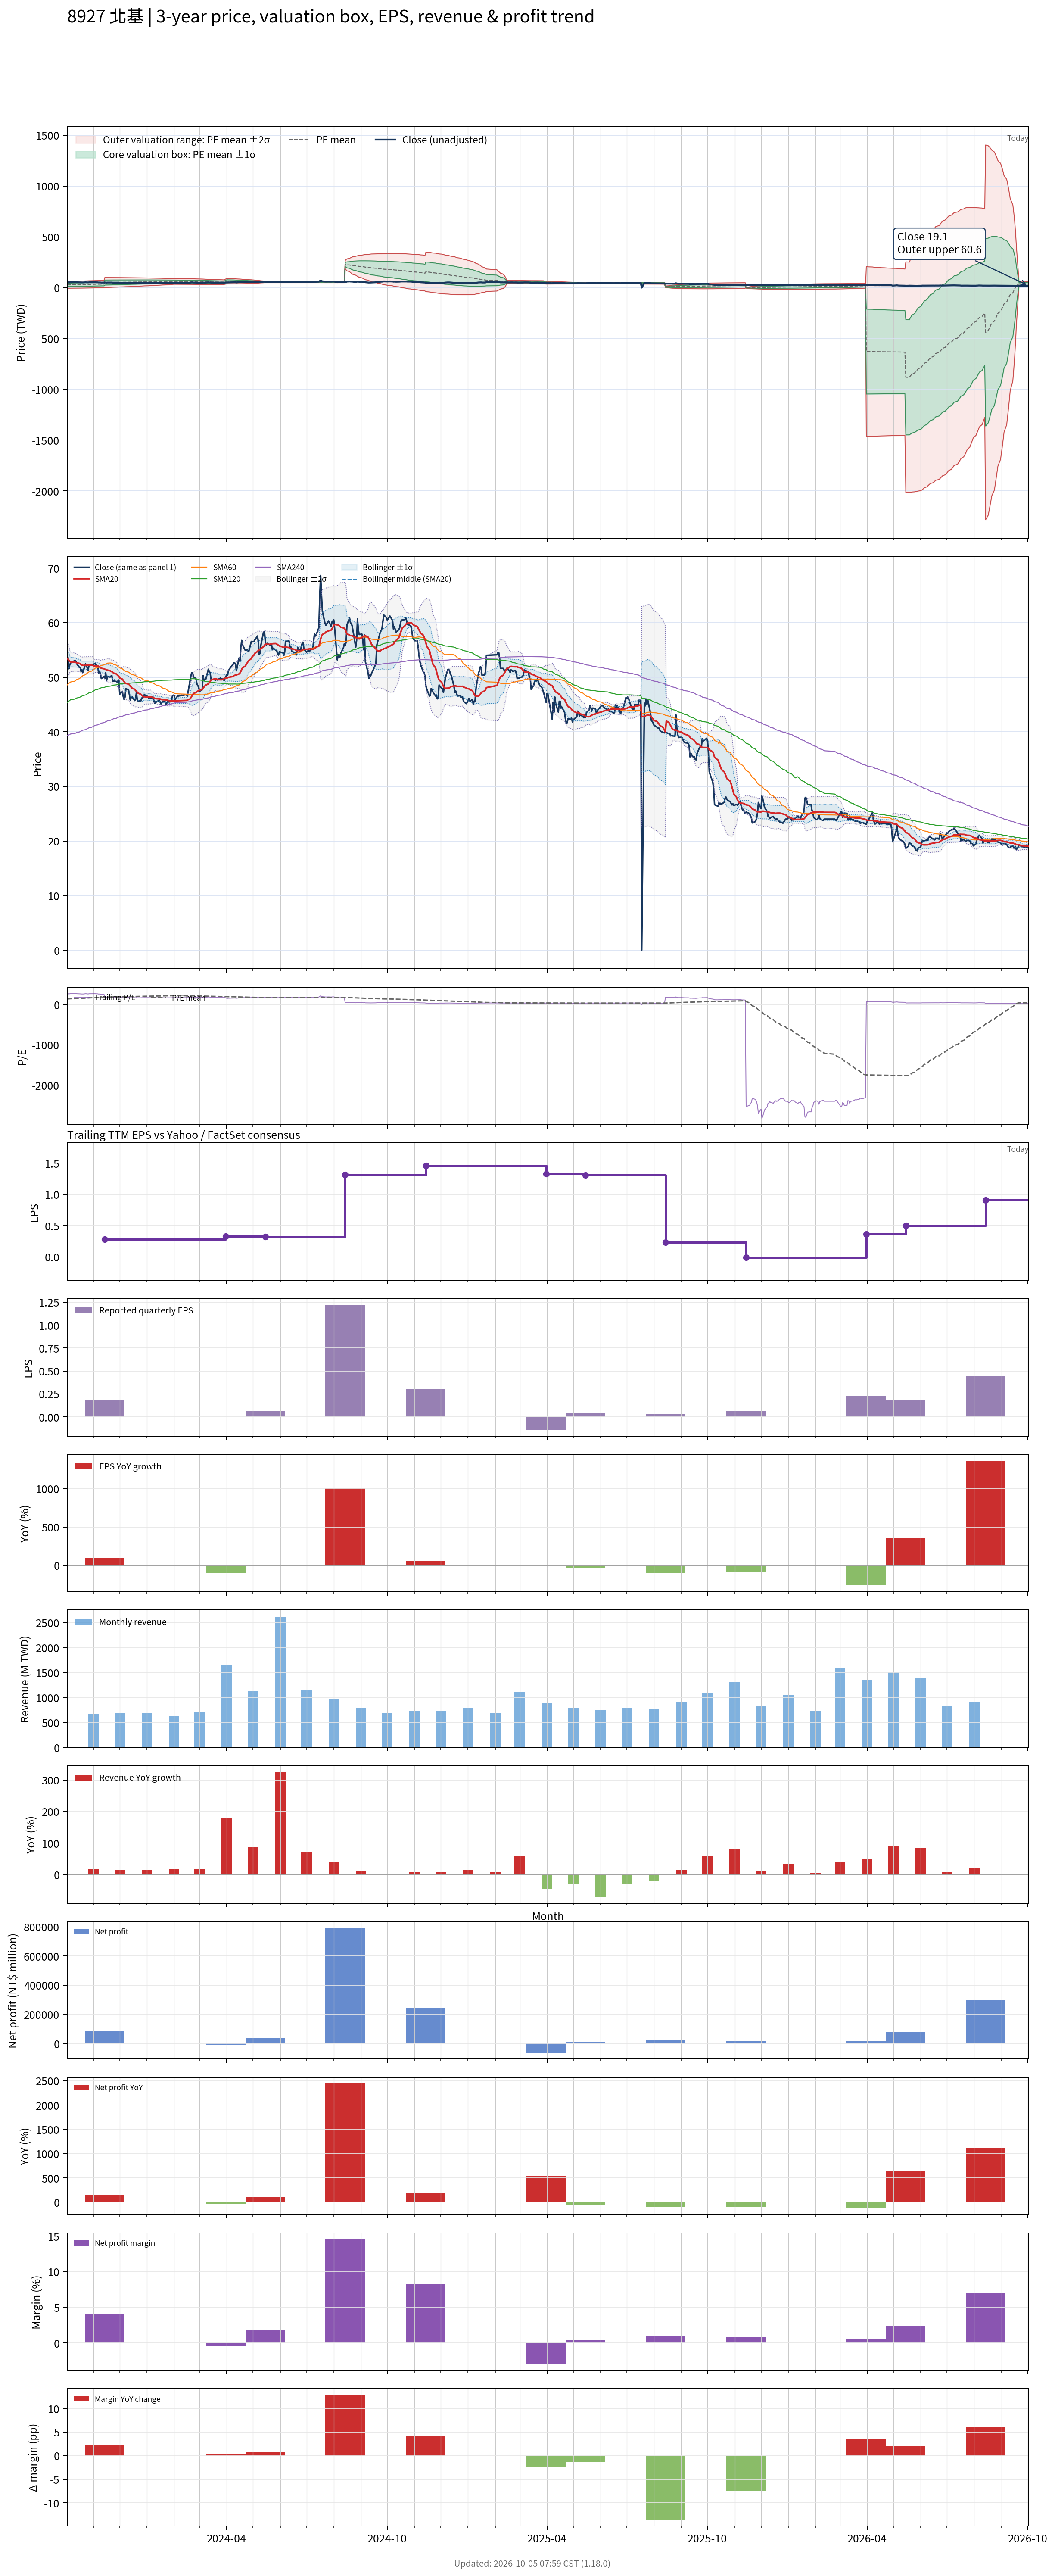

The file beside this chart, header and first rows:
# chart-version: skill-stock-dynamic-val…
date, close, available_date, period_end, eps, ttm_eps, pe, pe_mean, pe_std, price_m2, price_m1, price_mean, price_p1, price_p2, forward_eps, forward_pe, forward_pe_mean, forward_pe_std, forward_price_m2, forward_price_m1, forward_price_mean, forward_price_p1, forward_price_p2, sma20
2023-10-02, 53.69, 2023-08-14, 2023-06-30, 0.11, 0.1969, 272.7, 135.9, 83.26, -6.028, 10.36, 26.75, 43.14, 59.53, , , , , , , , , , 53.42
2023-10-03, 53.6, 2023-08-14, 2023-06-30, 0.11, 0.1969, 272.3, 137.6, 83.95, -5.97, 10.56, 27.08, 43.61, 60.14, , , , , , , , , , 53.33
2023-10-04, 51.54, 2023-08-14, 2023-06-30, 0.11, 0.1969, 261.8, 139.2, 84.48, -5.861, 10.77, 27.4, 44.03, 60.66, , , , , , , , , , 53.13
2023-10-05, 52.26, 2023-08-14, 2023-06-30, 0.11, 0.1969, 265.5, 140.8, 85.03, -5.761, 10.98, 27.72, 44.46, 61.2, , , , , , , , , , 52.89
2023-10-06, 52.62, 2023-08-14, 2023-06-30, 0.11, 0.1969, 267.3, 142.4, 85.57, -5.656, 11.19, 28.04, 44.88, 61.73, , , , , , , , , , 52.76
2023-10-11, 53.06, 2023-08-14, 2023-06-30, 0.11, 0.1969, 269.5, 144, 86.12, -5.549, 11.4, 28.36, 45.31, 62.26, , , , , , , , , , 52.74
2023-10-12, 52.89, 2023-08-14, 2023-06-30, 0.11, 0.1969, 268.6, 145.6, 86.63, -5.438, 11.62, 28.67, 45.73, 62.78, , , , , , , , , , 52.7
2023-10-13, 52.44, 2023-08-14, 2023-06-30, 0.11, 0.1969, 266.4, 147.2, 87.11, -5.319, 11.83, 28.98, 46.13, 63.28, , , , , , , , , , 52.62
2023-10-16, 51.81, 2023-08-14, 2023-06-30, 0.11, 0.1969, 263.2, 148.7, 87.52, -5.179, 12.05, 29.28, 46.51, 63.74, , , , , , , , , , 52.53
2023-10-17, 51.72, 2023-08-14, 2023-06-30, 0.11, 0.1969, 262.7, 150.3, 87.9, -5.025, 12.28, 29.58, 46.89, 64.19, , , , , , , , , , 52.44
2023-10-18, 51.01, 2023-08-14, 2023-06-30, 0.11, 0.1969, 259.1, 151.8, 88.22, -4.858, 12.51, 29.88, 47.24, 64.61, , , , , , , , , , 52.29
2023-10-19, 51.36, 2023-08-14, 2023-06-30, 0.11, 0.1969, 260.9, 153.3, 88.51, -4.67, 12.75, 30.18, 47.6, 65.03, , , , , , , , , , 52.22
2023-10-20, 50.92, 2023-08-14, 2023-06-30, 0.11, 0.1969, 258.6, 154.8, 88.75, -4.468, 13, 30.47, 47.95, 65.42, , , , , , , , , , 52.16
2023-10-23, 52.44, 2023-08-14, 2023-06-30, 0.11, 0.1969, 266.4, 156.4, 89.04, -4.274, 13.25, 30.78, 48.31, 65.84, , , , , , , , , , 52.16
2023-10-24, 52.26, 2023-08-14, 2023-06-30, 0.11, 0.1969, 265.5, 157.9, 89.29, -4.061, 13.52, 31.09, 48.67, 66.25, , , , , , , , , , 52.2
2023-10-25, 51.63, 2023-08-14, 2023-06-30, 0.11, 0.1969, 262.3, 159.5, 89.48, -3.831, 13.78, 31.4, 49.01, 66.63, , , , , , , , , , 52.21
2023-10-26, 51.27, 2023-08-14, 2023-06-30, 0.11, 0.1969, 260.5, 161, 89.61, -3.58, 14.06, 31.7, 49.34, 66.98, , , , , , , , , , 52.17
2023-10-27, 52.26, 2023-08-14, 2023-06-30, 0.11, 0.1969, 265.5, 162.6, 89.77, -3.336, 14.34, 32.01, 49.68, 67.36, , , , , , , , , , 52.19
2023-10-30, 52.35, 2023-08-14, 2023-06-30, 0.11, 0.1969, 265.9, 164.2, 89.92, -3.082, 14.62, 32.32, 50.02, 67.72, , , , , , , , , , 52.2
2023-10-31, 52.26, 2023-08-14, 2023-06-30, 0.11, 0.1969, 265.5, 165.7, 90.03, -2.82, 14.9, 32.63, 50.35, 68.08, , , , , , , , , , 52.17
2023-11-01, 52.35, 2023-08-14, 2023-06-30, 0.11, 0.1969, 265.9, 167.3, 90.11, -2.54, 15.2, 32.94, 50.68, 68.42, , , , , , , , , , 52.1
2023-11-02, 52.44, 2023-08-14, 2023-06-30, 0.11, 0.1969, 266.4, 168.9, 90.17, -2.249, 15.5, 33.25, 51, 68.75, , , , , , , , , , 52.04
2023-11-03, 52.53, 2023-08-14, 2023-06-30, 0.11, 0.1969, 266.8, 170.5, 90.19, -1.946, 15.81, 33.57, 51.32, 69.08, , , , , , , , , , 52.09
2023-11-06, 51.81, 2023-08-14, 2023-06-30, 0.11, 0.1969, 263.2, 172, 90.18, -1.638, 16.12, 33.87, 51.62, 69.38, , , , , , , , , , 52.07
2023-11-07, 50.74, 2023-08-14, 2023-06-30, 0.11, 0.1969, 257.7, 173.5, 90.11, -1.314, 16.42, 34.16, 51.9, 69.64, , , , , , , , , , 51.98
2023-11-08, 51.01, 2023-08-14, 2023-06-30, 0.11, 0.1969, 259.1, 175, 90.04, -0.999, 16.73, 34.45, 52.18, 69.91, , , , , , , , , , 51.87
2023-11-09, 50.65, 2023-08-14, 2023-06-30, 0.11, 0.1969, 257.3, 176.5, 89.94, -0.6668, 17.04, 34.74, 52.45, 70.15, , , , , , , , , , 51.76
2023-11-10, 49.75, 2023-08-14, 2023-06-30, 0.11, 0.1969, 252.7, 177.9, 89.8, -0.3367, 17.34, 35.02, 52.7, 70.38, , , , , , , , , , 51.63
2023-11-13, 50.11, 2023-08-14, 2023-06-30, 0.11, 0.1969, 254.5, 179.3, 89.66, -0.002028, 17.65, 35.3, 52.95, 70.6, , , , , , , , , , 51.54
2023-11-14, 49.75, 2023-11-14, 2023-09-30, 0.19, 0.2774, 179.4, 180.1, 89.24, 0.4451, 25.2, 49.96, 74.71, 99.47, , , , , , , , , , 51.44
2023-11-15, 50.83, 2023-11-14, 2023-09-30, 0.19, 0.2774, 183.2, 180.9, 88.82, 0.9044, 25.54, 50.18, 74.82, 99.46, , , , , , , , , , 51.44
2023-11-16, 49.4, 2023-11-14, 2023-09-30, 0.19, 0.2774, 178.1, 181.6, 88.4, 1.342, 25.87, 50.39, 74.91, 99.44, , , , , , , , , , 51.34
2023-11-17, 50.11, 2023-11-14, 2023-09-30, 0.19, 0.2774, 180.6, 182.4, 87.99, 1.787, 26.19, 50.6, 75.01, 99.42, , , , , , , , , , 51.3
2023-11-20, 50.02, 2023-11-14, 2023-09-30, 0.19, 0.2774, 180.3, 183.2, 87.56, 2.239, 26.53, 50.82, 75.1, 99.39, , , , , , , , , , 51.18
2023-11-21, 50.2, 2023-11-14, 2023-09-30, 0.19, 0.2774, 181, 184, 87.11, 2.7, 26.87, 51.03, 75.2, 99.36, , , , , , , , , , 51.07
2023-11-22, 50.29, 2023-11-14, 2023-09-30, 0.19, 0.2774, 181.3, 184.8, 86.65, 3.176, 27.21, 51.25, 75.29, 99.33, , , , , , , , , , 51.01
2023-11-23, 49.22, 2023-11-14, 2023-09-30, 0.19, 0.2774, 177.4, 185.5, 86.17, 3.653, 27.56, 51.46, 75.37, 99.27, , , , , , , , , , 50.9
2023-11-24, 49.31, 2023-11-14, 2023-09-30, 0.19, 0.2774, 177.7, 186.3, 85.68, 4.143, 27.91, 51.68, 75.45, 99.21, , , , , , , , , , 50.76
2023-11-27, 49.22, 2023-11-14, 2023-09-30, 0.19, 0.2774, 177.4, 187.1, 85.18, 4.633, 28.26, 51.89, 75.52, 99.15, , , , , , , , , , 50.6
2023-11-28, 49.13, 2023-11-14, 2023-09-30, 0.19, 0.2774, 177.1, 187.8, 84.67, 5.124, 28.61, 52.1, 75.59, 99.08, , , , , , , , , , 50.44
2023-11-29, 49.31, 2023-11-14, 2023-09-30, 0.19, 0.2774, 177.7, 188.6, 84.16, 5.62, 28.97, 52.31, 75.66, 99.01, , , , , , , , , , 50.29
2023-11-30, 49.49, 2023-11-14, 2023-09-30, 0.19, 0.2774, 178.4, 189.4, 83.64, 6.124, 29.33, 52.53, 75.73, 98.93, , , , , , , , , , 50.14
2023-12-01, 46.89, 2023-11-14, 2023-09-30, 0.19, 0.2774, 169, 190, 83.12, 6.603, 29.66, 52.72, 75.77, 98.83, , , , , , , , , , 49.86
2023-12-04, 47.34, 2023-11-14, 2023-09-30, 0.19, 0.2774, 170.6, 190.7, 82.6, 7.081, 29.99, 52.91, 75.82, 98.74, , , , , , , , , , 49.64
2023-12-05, 46.44, 2023-11-14, 2023-09-30, 0.19, 0.2774, 167.4, 191.4, 82.1, 7.543, 30.32, 53.09, 75.87, 98.64, , , , , , , , , , 49.42
2023-12-06, 45.91, 2023-11-14, 2023-09-30, 0.19, 0.2774, 165.5, 192, 81.59, 8.002, 30.64, 53.27, 75.9, 98.53, , , , , , , , , , 49.17
2023-12-07, 46.35, 2023-11-14, 2023-09-30, 0.19, 0.2774, 167.1, 192.7, 81.07, 8.473, 30.96, 53.45, 75.94, 98.43, , , , , , , , , , 48.95
2023-12-08, 47.87, 2023-11-14, 2023-09-30, 0.19, 0.2774, 172.6, 193.4, 80.5, 8.984, 31.32, 53.65, 75.98, 98.31, , , , , , , , , , 48.86
2023-12-11, 47.7, 2023-11-14, 2023-09-30, 0.19, 0.2774, 171.9, 194.1, 79.92, 9.504, 31.67, 53.85, 76.02, 98.19, , , , , , , , , , 48.74
2023-12-12, 46.8, 2023-11-14, 2023-09-30, 0.19, 0.2774, 168.7, 194.8, 79.34, 10.02, 32.03, 54.04, 76.05, 98.06, , , , , , , , , , 48.59
2023-12-13, 45.82, 2023-11-14, 2023-09-30, 0.19, 0.2774, 165.2, 195.5, 78.76, 10.52, 32.37, 54.22, 76.07, 97.91, , , , , , , , , , 48.34
2023-12-14, 46.26, 2023-11-14, 2023-09-30, 0.19, 0.2774, 166.8, 196.1, 78.15, 11.05, 32.73, 54.41, 76.09, 97.77, , , , , , , , , , 48.18
2023-12-15, 46.44, 2023-11-14, 2023-09-30, 0.19, 0.2774, 167.4, 196.8, 77.52, 11.59, 33.09, 54.6, 76.1, 97.61, , , , , , , , , , 48
2023-12-18, 45.73, 2023-11-14, 2023-09-30, 0.19, 0.2774, 164.8, 197.5, 76.89, 12.13, 33.45, 54.78, 76.11, 97.44, , , , , , , , , , 47.78
2023-12-19, 45.91, 2023-11-14, 2023-09-30, 0.19, 0.2774, 165.5, 198.2, 76.25, 12.66, 33.82, 54.97, 76.12, 97.27, , , , , , , , , , 47.57
2023-12-20, 47.16, 2023-11-14, 2023-09-30, 0.19, 0.2774, 170, 198.9, 75.59, 13.23, 34.2, 55.16, 76.13, 97.1, , , , , , , , , , 47.41
2023-12-21, 45.82, 2023-11-14, 2023-09-30, 0.19, 0.2774, 165.2, 199.5, 74.93, 13.77, 34.56, 55.35, 76.14, 96.92, , , , , , , , , , 47.24
2023-12-22, 45.64, 2023-11-14, 2023-09-30, 0.19, 0.2774, 164.5, 200.2, 74.27, 14.32, 34.93, 55.53, 76.13, 96.74, , , , , , , , , , 47.06
2023-12-25, 45.64, 2023-11-14, 2023-09-30, 0.19, 0.2774, 164.5, 200.8, 73.6, 14.88, 35.29, 55.71, 76.13, 96.55, , , , , , , , , , 46.88
... 670 more rows
